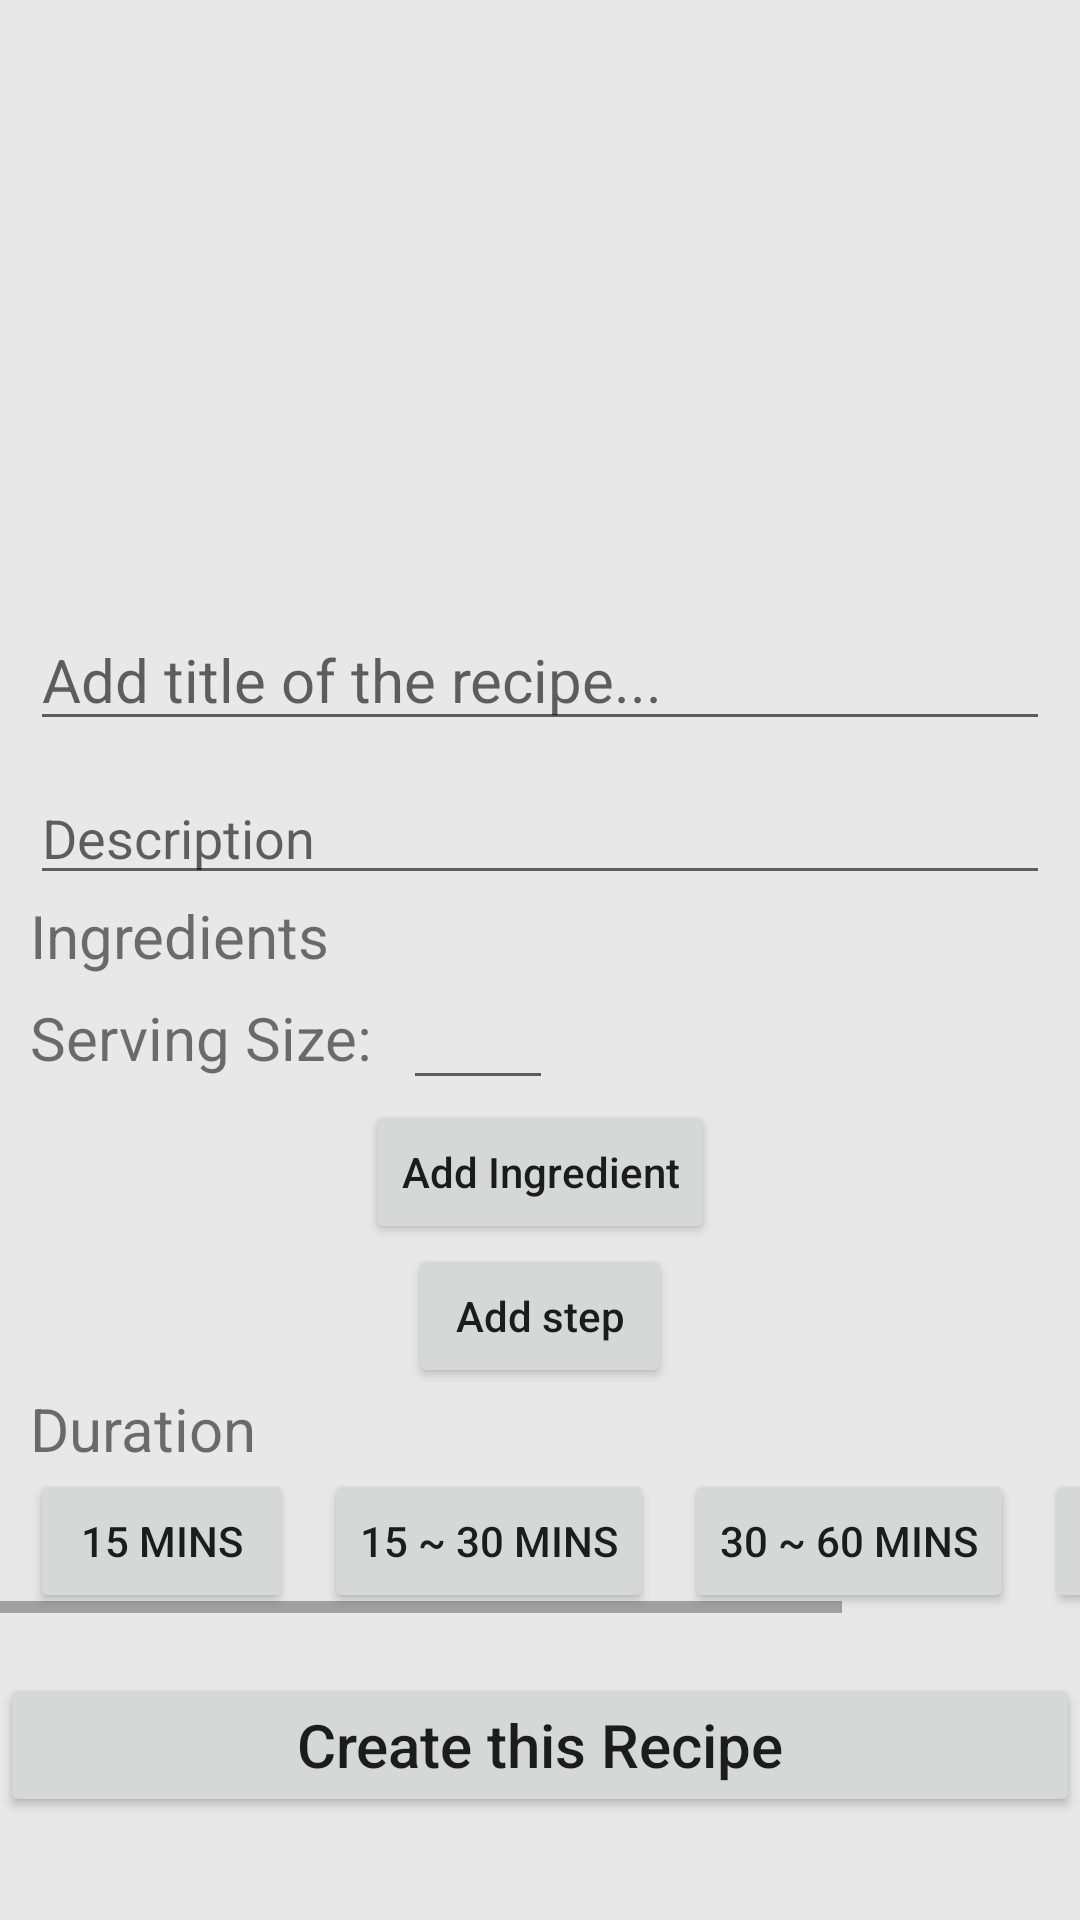

This screen was rendered from an Android layout file. Write that file and the resources it references.
<!-- AndroidManifest.xml: application theme Theme.AndroidPrototype -->
<!-- res/layout/activity_create_recipe.xml -->
<?xml version="1.0" encoding="utf-8"?>
<androidx.core.widget.NestedScrollView
    xmlns:android="http://schemas.android.com/apk/res/android"
    xmlns:app="http://schemas.android.com/apk/res-auto"
    xmlns:tools="http://schemas.android.com/tools"
    android:layout_width="match_parent"
    android:layout_height="wrap_content"
    android:orientation="vertical">

    <LinearLayout
        android:layout_width="match_parent"
        android:layout_height="wrap_content"
        android:orientation="vertical">

        <ImageView
            android:layout_width="match_parent"
            android:layout_height="183dp"
            android:src="@drawable/placeholder"/>

        <EditText
            android:id="@+id/recipeTitle"
            android:layout_width="match_parent"
            android:layout_height="wrap_content"
            android:hint="Add title of the recipe..."
            android:layout_marginTop="20dp"
            android:textSize="20dp"
            android:layout_marginLeft="10dp"
            android:layout_marginRight="10dp"/>

        <EditText
            android:id="@+id/description"
            android:layout_width="match_parent"
            android:layout_height="wrap_content"
            android:hint="Description"
            android:layout_marginTop="10dp"
            android:layout_marginLeft="10dp"
            android:layout_marginRight="10dp"/>

        <TextView
            android:layout_width="match_parent"
            android:layout_height="wrap_content"
            android:text="Ingredients"
            android:textSize="20dp"
            android:layout_marginLeft="10dp"
            android:layout_marginRight="10dp"/>

        <androidx.recyclerview.widget.RecyclerView
            android:id="@+id/rvIngredient"
            android:layout_width="match_parent"
            android:layout_height="wrap_content"
            android:layout_marginLeft="10dp"
            android:layout_marginRight="10dp"/>

        <LinearLayout
            android:id="@+id/servingSize"
            android:layout_width="wrap_content"
            android:layout_height="match_parent"
            android:orientation="horizontal"
            android:layout_marginLeft="10dp"
            android:layout_marginRight="10dp">

            <TextView
                android:layout_width="wrap_content"
                android:layout_height="match_parent"
                android:text="Serving Size:"
                android:textSize="20dp"
                android:gravity="center"/>

            <EditText
                android:layout_width="50dp"
                android:layout_height="match_parent"
                android:layout_marginLeft="10dp"/>

        </LinearLayout>

        <Button
            android:id="@+id/addIngredient"
            android:layout_width="wrap_content"
            android:layout_height="wrap_content"
            android:text="Add Ingredient"
            android:textAllCaps="false"
            android:layout_gravity="center"/>

        

        <androidx.recyclerview.widget.RecyclerView
            android:id="@+id/rvRecipeStep"
            android:layout_width="match_parent"
            android:layout_height="match_parent"
            android:layout_marginLeft="10dp"
            android:layout_marginRight="10dp"/>

        <Button
            android:id="@+id/addStep"
            android:layout_width="wrap_content"
            android:layout_height="wrap_content"
            android:text="Add step"
            android:textAllCaps="false"
            android:layout_gravity="center"/>

        <TextView
            android:layout_width="match_parent"
            android:layout_height="wrap_content"
            android:text="Duration"
            android:textSize="20dp"
            android:layout_marginLeft="10dp"
            android:layout_marginRight="10dp"/>

        <HorizontalScrollView
            android:layout_width="match_parent"
            android:layout_height="wrap_content">

            <LinearLayout
                android:layout_width="match_parent"
                android:layout_height="wrap_content"
                android:orientation="horizontal">

                <Button
                    android:id="@+id/mins15"
                    android:layout_width="wrap_content"
                    android:layout_height="match_parent"
                    android:text="15 Mins"
                    android:layout_marginLeft="10dp"/>

                <Button
                    android:id="@+id/mins15_30"
                    android:layout_width="wrap_content"
                    android:layout_height="match_parent"
                    android:text="15 ~ 30 Mins"
                    android:layout_marginLeft="10dp"/>

                <Button
                    android:id="@+id/mins30_60"
                    android:layout_width="wrap_content"
                    android:layout_height="match_parent"
                    android:text="30 ~ 60 Mins"
                    android:layout_marginLeft="10dp"/>

                <Button
                    android:id="@+id/mins60plus"
                    android:layout_width="wrap_content"
                    android:layout_height="match_parent"
                    android:text="Over an hour"
                    android:layout_marginLeft="10dp"
                    android:layout_marginRight="10dp"
                    android:textAllCaps="false"/>

            </LinearLayout>

        </HorizontalScrollView>

        <Button
            android:id="@+id/createRecipe"
            android:layout_width="match_parent"
            android:layout_height="wrap_content"
            android:text="Create this Recipe"
            android:textAllCaps="false"
            android:textSize="20dp"
            android:layout_marginTop="20dp"
            android:layout_gravity="center"/>




        
    </LinearLayout>

</androidx.core.widget.NestedScrollView>
<!-- resources referenced by this layout -->
<resources>
  <style name="Theme.AndroidPrototype" parent="Theme.MaterialComponents.DayNight.DarkActionBar">
          
          <item name="colorPrimary">#734B5E</item>
          <item name="colorPrimaryVariant">@color/purple_700</item>
          <item name="colorOnPrimary">@color/white</item>
          <item name="android:windowBackground">#e8e8e8</item>
          
          <item name="colorSecondary">#DAB5C6</item>
          <item name="colorSecondaryVariant">@color/teal_700</item>
          <item name="colorOnSecondary">@color/black</item>
          
          <item name="android:statusBarColor" tools:targetApi="l">?attr/colorPrimaryVariant</item>
          
      </style>
  <color name="purple_700">#FF3700B3</color>
  <color name="white">#FFFFFFFF</color>
  <color name="teal_700">#FF018786</color>
  <color name="black">#FF000000</color>
</resources>
